Run: headless pygame with SDL's dummy video driver; simulated clock (each Clock.tick advances the game by its frame time, no real sleeping); random seed 0; keys injected as events and as key.get_pressed() state; mouse plan: one left click at the window centre at the start of phase 2, then a move to the lower-right quarter at the start of phase 3.
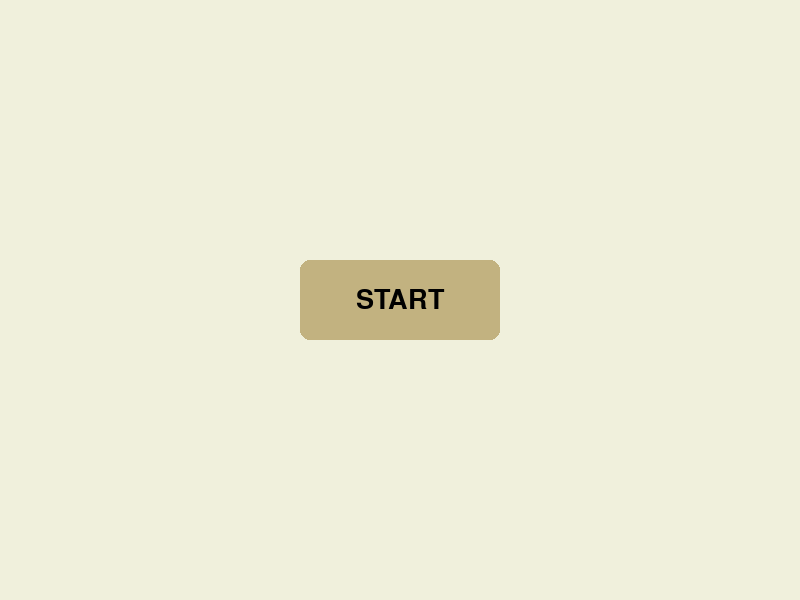
Frame 1 of 4 · flips 1–60 · no input
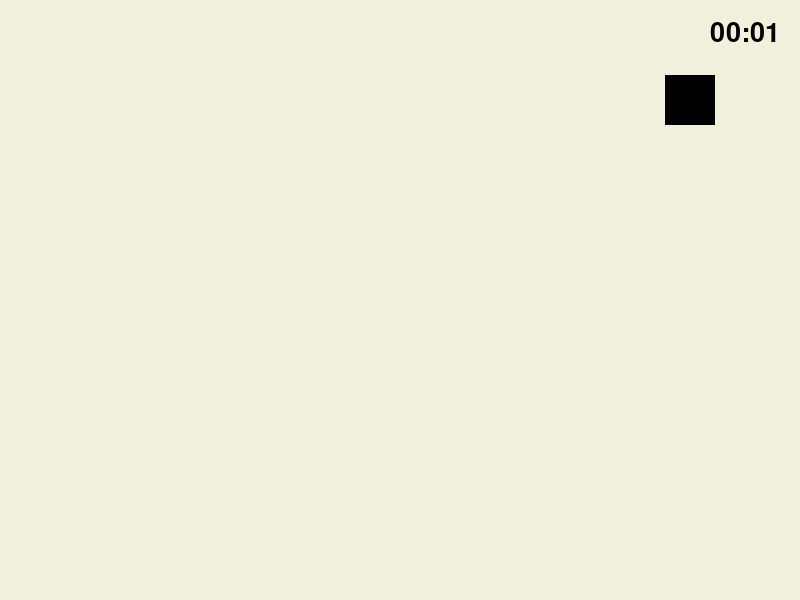
Frame 2 of 4 · flips 61–180 · clicked the window centre · tapped SPACE, RETURN · held RIGHT (→), D
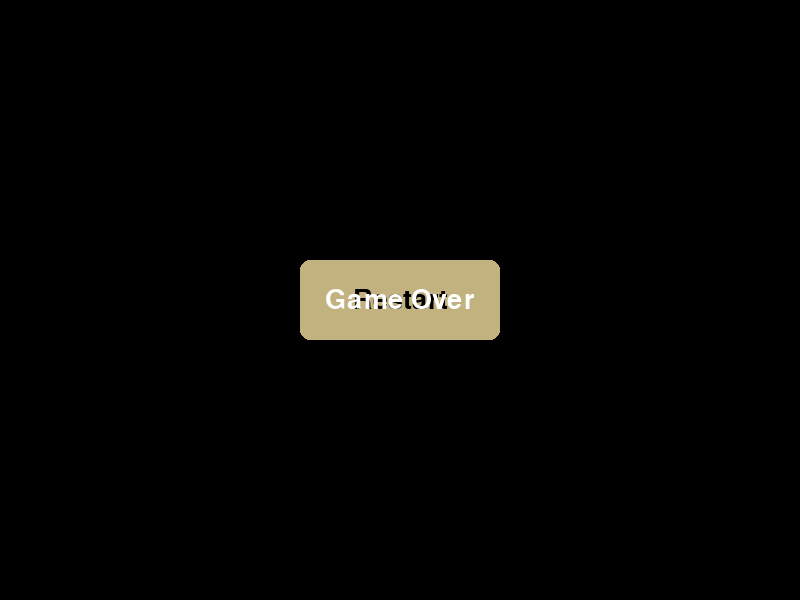
Frame 3 of 4 · flips 181–300 · moved the mouse to the lower-right quarter · held DOWN (↓), S
Frame 4 of 4 · flips 301–420 · held LEFT (←), A, UP (↑), W · screen unchanged from frame 3, image omitted

The pygame program that drew these frames:

import pygame
import sys
import time 
#from SpriteClass import Character 

WIDTH, HEIGHT = 800,600
FPS = 60
START_TIME = 2  # seconds to survive
RAFT_MATERIALS = 20  # materials needed to win


#INITIALIZE PYGAME
pygame.init()
screen = pygame.display.set_mode((WIDTH, HEIGHT))
pygame.display.set_caption("Sacrifices Must Be Made")
runTitlescreen = True
runGame = False
runEndscreen = False

clock = pygame.time.Clock()
font = pygame.font.SysFont(None, 40)

SAND = (194, 178, 128)
SAND_HOVER = (164, 150, 108)
BLACK = (0, 0, 0)

button_rect = pygame.Rect(WIDTH//2 - 100, HEIGHT//2 - 40, 200, 80)

#sprite stuff 

class Character(pygame.sprite.Sprite):
    def __init__(self, col, x, y):
        super().__init__()
        self.image = pygame.Surface((50, 50))
        self.image.fill(col)
        self.rect = self.image.get_rect()
        self.rect.center = (x, y)

player = Character((0, 0, 0), 100, 100)
PLAYER_SPEED = 5

# Methods
def draw_button(surface, rect, mouse_pos, button_text):

    text = font.render(button_text, True, BLACK)
    if rect.collidepoint(mouse_pos):
        color = SAND_HOVER
    else:
        color = SAND
    pygame.draw.rect(surface, color, rect, border_radius=10)
    surface.blit(text, (rect.centerx - text.get_width()//2,
                        rect.centery - text.get_height() // 2))

# Titlescreen Loop
while runTitlescreen:
    mouse_pos = pygame.mouse.get_pos()

    for event in pygame.event.get():
        if event.type == pygame.QUIT:
            pygame.quit()
            sys.exit()
        elif event.type == pygame.MOUSEBUTTONDOWN:
            if button_rect.collidepoint(event.pos):
                runTitlescreen = False 
                runGame = True

    screen.fill((240, 240, 220))  # light background
    draw_button(screen, button_rect, mouse_pos, "START")

    pygame.display.flip()
    clock.tick(60)

start_ticks = pygame.time.get_ticks()

# Main Game Loop
while runGame:
    mouse_pos = pygame.mouse.get_pos()


    screen.fill((240, 240, 220))  # light background 
    screen.blit(player.image, player.rect)

    for event in pygame.event.get():
        if event.type == pygame.QUIT:
            pygame.quit()
            sys.exit()

    keys = pygame.key.get_pressed()
    if keys[pygame.K_w]:
        player.rect.y -= PLAYER_SPEED
    if keys[pygame.K_s]:
        player.rect.y += PLAYER_SPEED
    if keys[pygame.K_a]:
        player.rect.x -= PLAYER_SPEED
    if keys[pygame.K_d]:
        player.rect.x += PLAYER_SPEED

    # 3. Keep player inside screen boundaries
    if player.rect.left < 0:
        player.rect.left = 0
    if player.rect.right > WIDTH:
        player.rect.right = WIDTH
    if player.rect.top < 0:
        player.rect.top = 0
    if player.rect.bottom > HEIGHT:
        player.rect.bottom = HEIGHT


    elapsed_seconds = (pygame.time.get_ticks() - start_ticks) // 1000 # Timer logic
    remaining_time = max(0, START_TIME - elapsed_seconds)

    minutes, seconds = divmod(remaining_time, 60)
    time_str = f"{minutes:02}:{seconds:02}"

    timer_text = font.render(time_str, True, (0, 0, 0))
    text_rect = timer_text.get_rect(topright=(WIDTH-20, 20))
    screen.blit(timer_text, text_rect)

    if remaining_time == 0:
        runGame = False
        runEndscreen = True

    pygame.display.flip()
    clock.tick(60)

# Endscreen Loop
while runEndscreen:
    for event in pygame.event.get():
        if event.type == pygame.QUIT:
            pygame.quit()
            sys.exit()

    screen.fill((0, 0, 0))  # dark background for end screen
    restart_text = "Restart"
    draw_button(screen, button_rect, mouse_pos, restart_text)


    end_text = font.render("Game Over", True, (255, 255, 255))
    text_rect = end_text.get_rect(center=(WIDTH//2, HEIGHT//2))
    screen.blit(end_text, text_rect)

    pygame.display.flip()
    clock.tick(60)


    
# pygame.quit()
